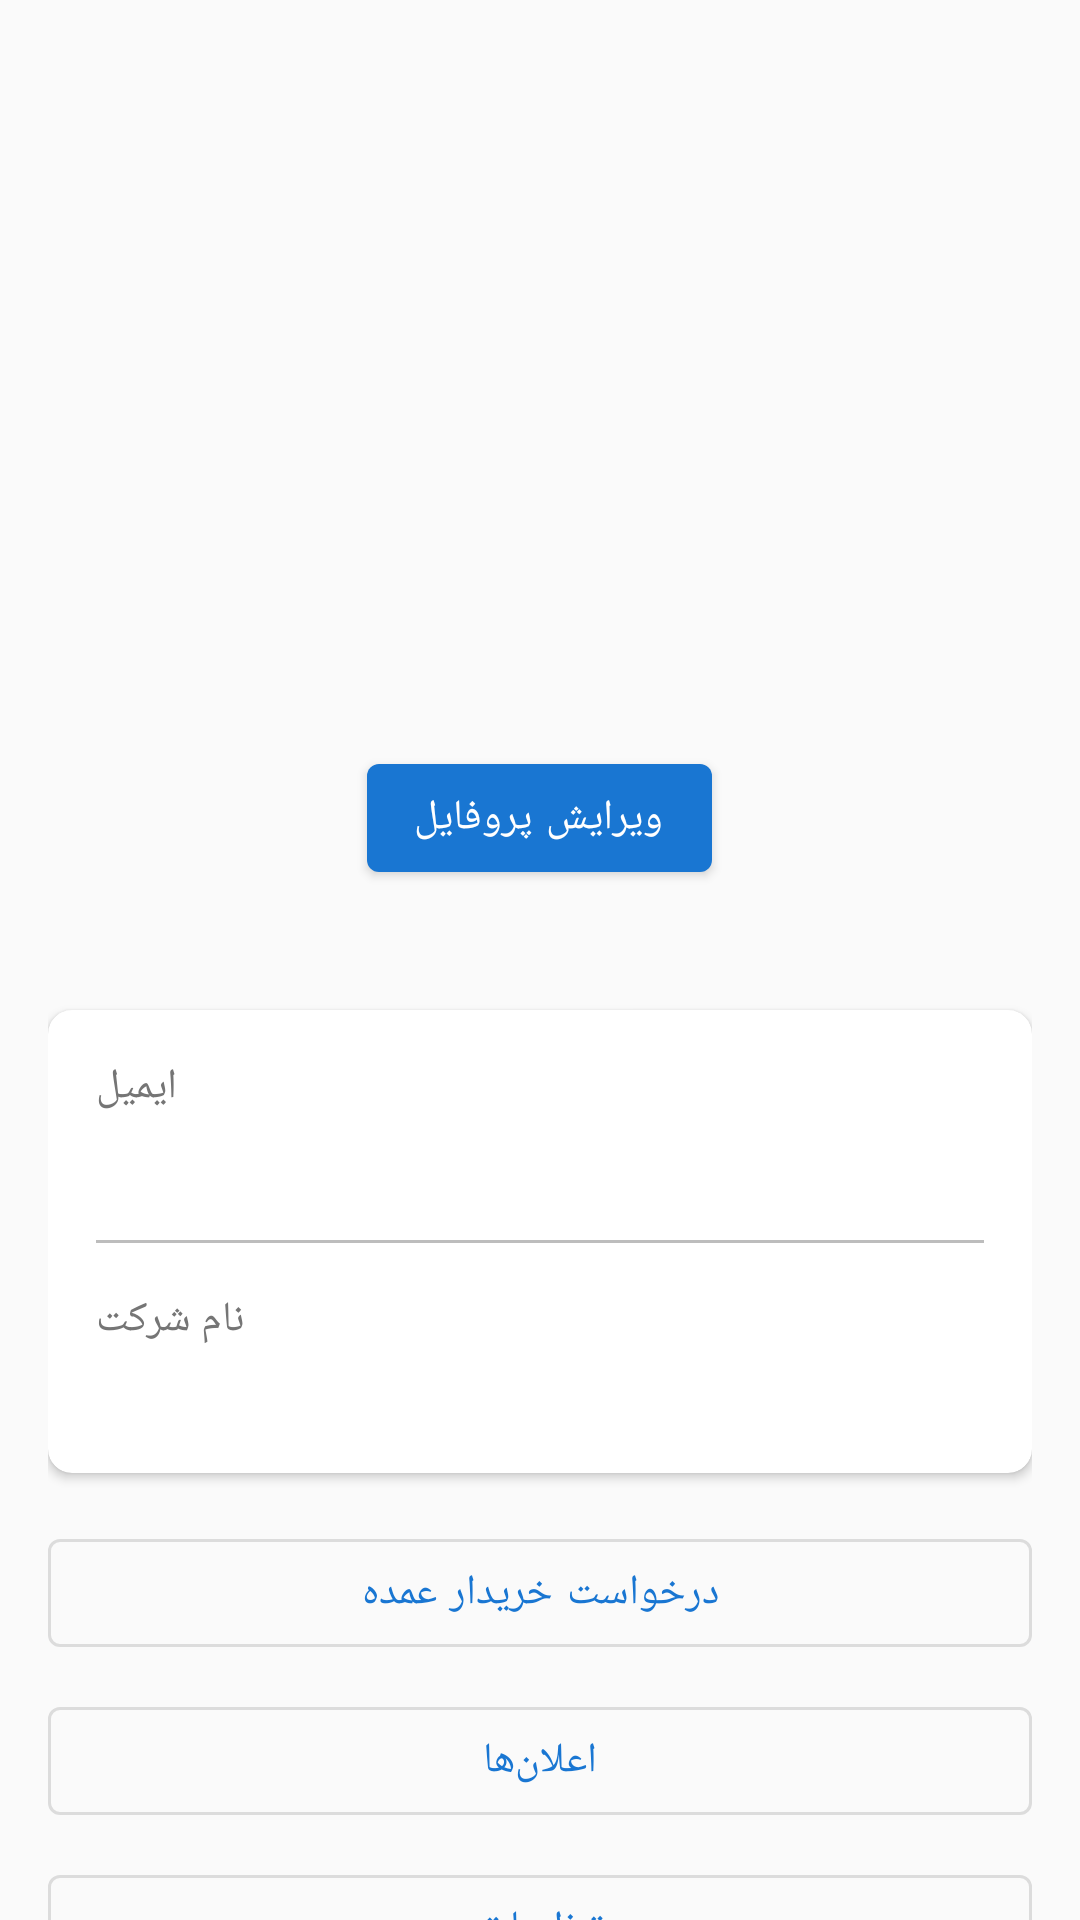

Write the Android layout XML for this screen, with the resource values it uses.
<!-- AndroidManifest.xml: application theme Theme.AsiaSalmanAutoParts -->
<!-- res/layout/fragment_profile.xml -->
<?xml version="1.0" encoding="utf-8"?>
<androidx.core.widget.NestedScrollView xmlns:android="http://schemas.android.com/apk/res/android"
    xmlns:app="http://schemas.android.com/apk/res-auto"
    android:layout_width="match_parent"
    android:layout_height="match_parent"
    android:background="@color/background">

    <LinearLayout
        android:layout_width="match_parent"
        android:layout_height="wrap_content"
        android:orientation="vertical"
        android:padding="16dp">

        
        <LinearLayout
            android:layout_width="match_parent"
            android:layout_height="wrap_content"
            android:gravity="center"
            android:orientation="vertical"
            android:padding="24dp">

            <ImageView
                android:id="@+id/avatarImageView"
                android:layout_width="120dp"
                android:layout_height="120dp"
                android:src="@drawable/ic_launcher"
                android:contentDescription="Avatar"
                android:background="@drawable/circle_background" />

            <TextView
                android:id="@+id/fullNameTextView"
                android:layout_width="wrap_content"
                android:layout_height="wrap_content"
                android:layout_marginTop="16dp"
                android:textColor="@color/text_primary"
                android:textSize="20sp"
                android:textStyle="bold" />

            <TextView
                android:id="@+id/phoneTextView"
                android:layout_width="wrap_content"
                android:layout_height="wrap_content"
                android:layout_marginTop="8dp"
                android:textColor="@color/text_secondary"
                android:textSize="16sp" />

            <com.google.android.material.button.MaterialButton
                android:id="@+id/editProfileButton"
                android:layout_width="wrap_content"
                android:layout_height="wrap_content"
                android:layout_marginTop="16dp"
                android:text="@string/edit_profile" />
        </LinearLayout>

        
        <com.google.android.material.card.MaterialCardView
            android:layout_width="match_parent"
            android:layout_height="wrap_content"
            android:layout_marginTop="16dp"
            app:cardCornerRadius="8dp"
            app:cardElevation="2dp">

            <LinearLayout
                android:layout_width="match_parent"
                android:layout_height="wrap_content"
                android:orientation="vertical"
                android:padding="16dp">

                <TextView
                    android:layout_width="wrap_content"
                    android:layout_height="wrap_content"
                    android:text="@string/email"
                    android:textColor="@color/text_secondary"
                    android:textSize="14sp" />

                <TextView
                    android:id="@+id/emailTextView"
                    android:layout_width="wrap_content"
                    android:layout_height="wrap_content"
                    android:layout_marginTop="4dp"
                    android:textColor="@color/text_primary"
                    android:textSize="16sp" />

                <View
                    android:layout_width="match_parent"
                    android:layout_height="1dp"
                    android:layout_marginVertical="16dp"
                    android:background="@color/divider" />

                <TextView
                    android:layout_width="wrap_content"
                    android:layout_height="wrap_content"
                    android:text="نام شرکت"
                    android:textColor="@color/text_secondary"
                    android:textSize="14sp" />

                <TextView
                    android:id="@+id/companyNameTextView"
                    android:layout_width="wrap_content"
                    android:layout_height="wrap_content"
                    android:layout_marginTop="4dp"
                    android:textColor="@color/text_primary"
                    android:textSize="16sp" />
            </LinearLayout>
        </com.google.android.material.card.MaterialCardView>

        
        <com.google.android.material.button.MaterialButton
            android:id="@+id/wholesaleRequestButton"
            style="@style/Widget.MaterialComponents.Button.OutlinedButton"
            android:layout_width="match_parent"
            android:layout_height="wrap_content"
            android:layout_marginTop="16dp"
            android:text="@string/wholesale_request" />

        <com.google.android.material.button.MaterialButton
            android:id="@+id/notificationsButton"
            style="@style/Widget.MaterialComponents.Button.OutlinedButton"
            android:layout_width="match_parent"
            android:layout_height="wrap_content"
            android:layout_marginTop="8dp"
            android:text="@string/notifications" />

        <com.google.android.material.button.MaterialButton
            android:id="@+id/settingsButton"
            style="@style/Widget.MaterialComponents.Button.OutlinedButton"
            android:layout_width="match_parent"
            android:layout_height="wrap_content"
            android:layout_marginTop="8dp"
            android:text="@string/settings" />

        <com.google.android.material.button.MaterialButton
            android:id="@+id/logoutButton"
            android:layout_width="match_parent"
            android:layout_height="wrap_content"
            android:layout_marginTop="24dp"
            android:text="@string/logout"
            android:textColor="@color/error" />

    </LinearLayout>

</androidx.core.widget.NestedScrollView>
<!-- resources referenced by this layout -->
<resources>
  <color name="background">#FAFAFA</color>
  <color name="divider">#BDBDBD</color>
  <color name="error">#D32F2F</color>
  <color name="text_primary">#212121</color>
  <color name="text_secondary">#757575</color>
  <string name="edit_profile">ویرایش پروفایل</string>
  <string name="email">ایمیل</string>
  <string name="logout">خروج</string>
  <string name="notifications">اعلان‌ها</string>
  <string name="settings">تنظیمات</string>
  <string name="wholesale_request">درخواست خریدار عمده</string>
  <style name="Theme.AsiaSalmanAutoParts" parent="Theme.MaterialComponents.DayNight.DarkActionBar">
          <item name="colorPrimary">@color/primary</item>
          <item name="colorPrimaryDark">@color/primary_dark</item>
          <item name="colorAccent">@color/accent</item>
          <item name="android:windowBackground">@color/background</item>
          <item name="android:textColorPrimary">@color/text_primary</item>
          <item name="android:textColorSecondary">@color/text_secondary</item>
      </style>
  <color name="primary">#1976D2</color>
  <color name="primary_dark">#1565C0</color>
  <color name="accent">#FFC107</color>
</resources>
